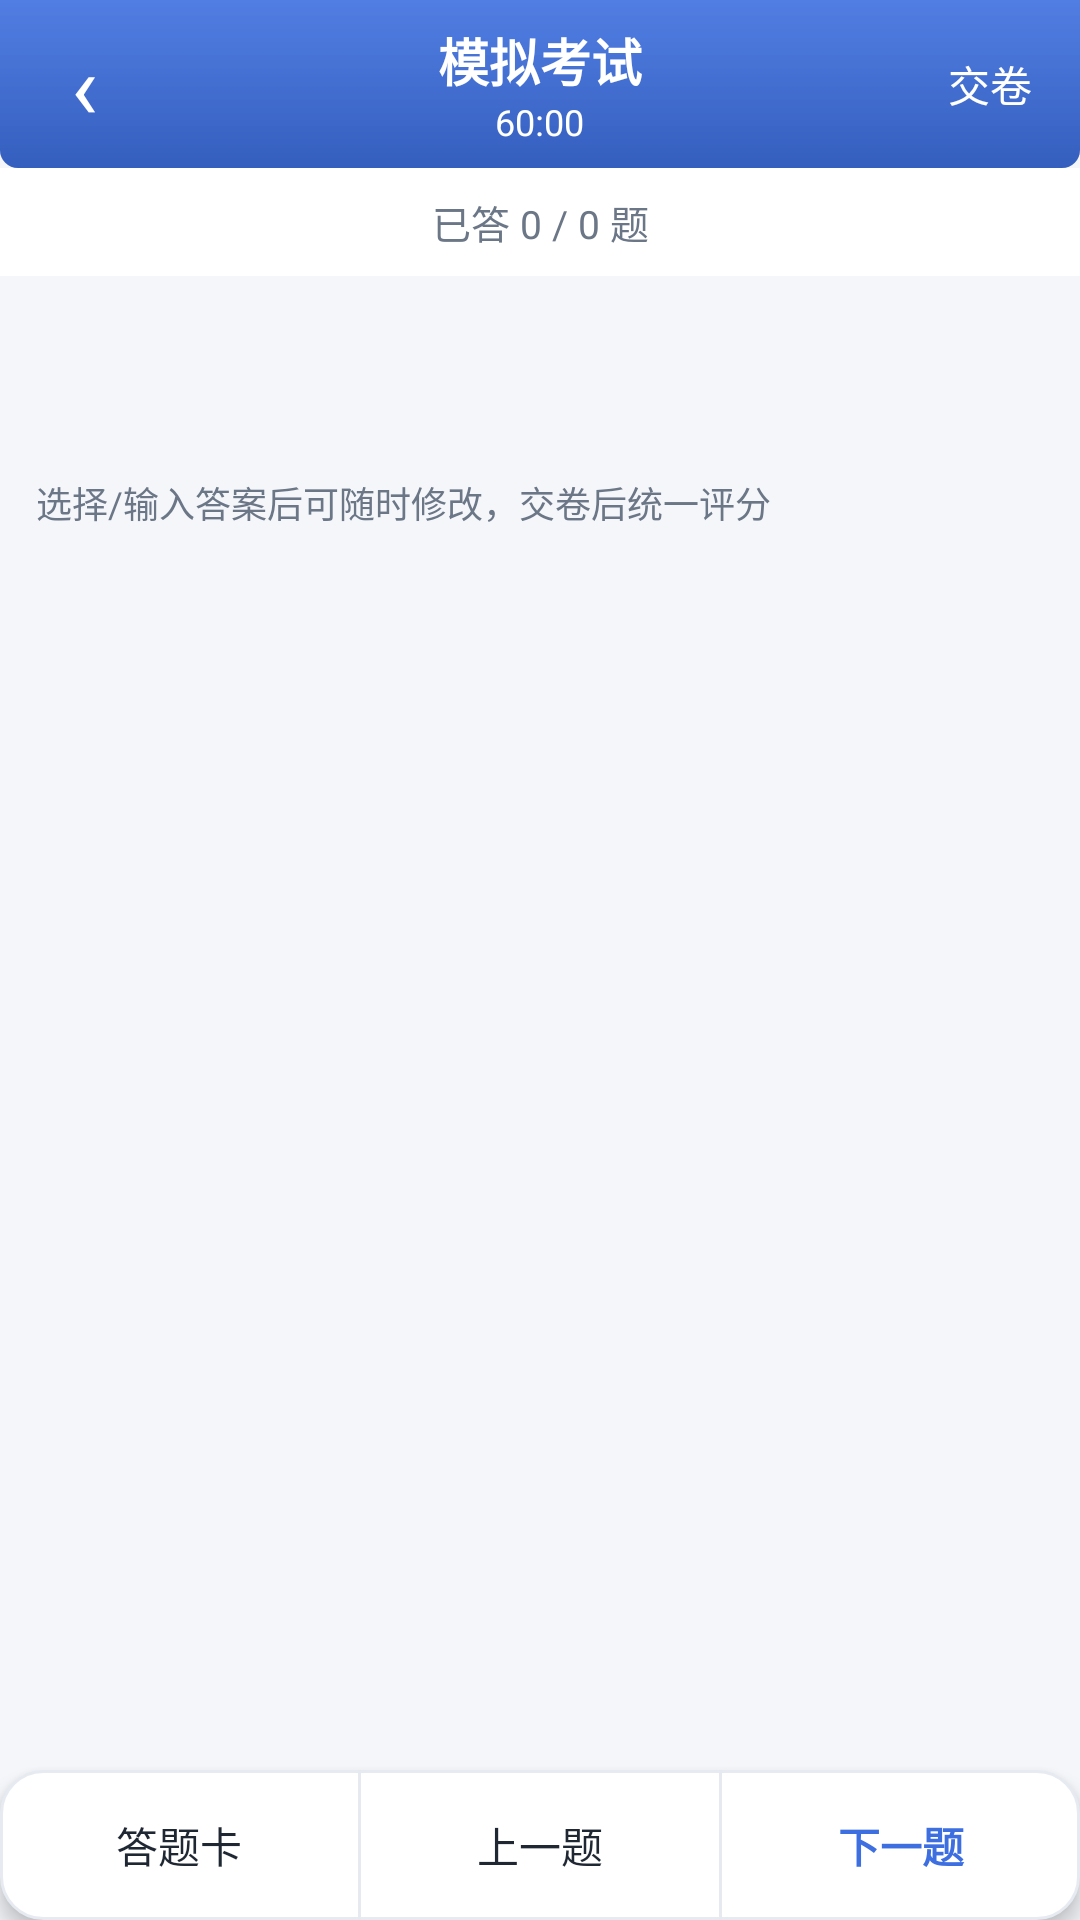

Layout XML and referenced resources for this Android screen:
<!-- AndroidManifest.xml: application theme AppTheme.Light -->
<!-- res/layout/activity_exam.xml -->
<?xml version="1.0" encoding="utf-8"?>
<LinearLayout xmlns:android="http://schemas.android.com/apk/res/android"
    android:layout_width="match_parent"
    android:layout_height="match_parent"
    android:background="?attr/qzBg"
    android:orientation="vertical">

    <FrameLayout
        android:layout_width="match_parent"
        android:layout_height="wrap_content"
        android:background="@drawable/bg_topbar">

        <TextView
            android:id="@+id/btnBack"
            android:layout_width="56dp"
            android:layout_height="56dp"
            android:gravity="center"
            android:text="‹"
            android:textColor="?attr/qzOnPrimary"
            android:textSize="30sp" />

        <LinearLayout
            android:layout_width="wrap_content"
            android:layout_height="56dp"
            android:layout_gravity="center"
            android:gravity="center"
            android:orientation="vertical">

            <TextView
                android:id="@+id/title"
                android:layout_width="wrap_content"
                android:layout_height="wrap_content"
                android:gravity="center"
                android:text="@string/ui_72"
                android:textColor="?attr/qzOnPrimary"
                android:textSize="17sp"
                android:textStyle="bold" />

            <TextView
                android:id="@+id/timer"
                android:layout_width="wrap_content"
                android:layout_height="wrap_content"
                android:gravity="center"
                android:text="60:00"
                android:textColor="?attr/qzOnPrimary"
                android:textSize="12sp" />
        </LinearLayout>

        <TextView
            android:id="@+id/btnSubmit"
            android:layout_width="wrap_content"
            android:layout_height="56dp"
            android:layout_gravity="end"
            android:gravity="center"
            android:paddingStart="16dp"
            android:paddingEnd="16dp"
            android:text="@string/ui_12"
            android:textColor="?attr/qzOnPrimary"
            android:textSize="14sp" />
    </FrameLayout>

    <TextView
        android:id="@+id/progress"
        android:layout_width="match_parent"
        android:layout_height="36dp"
        android:background="?attr/qzSurface"
        android:gravity="center"
        android:text="@string/ui_53"
        android:textColor="?attr/qzTextSub"
        android:textSize="13sp" />

    <ScrollView
        android:id="@+id/scroll"
        android:layout_width="match_parent"
        android:layout_height="0dp"
        android:layout_weight="1"
        android:fillViewport="true">

        <LinearLayout
            android:layout_width="match_parent"
            android:layout_height="wrap_content"
            android:orientation="vertical"
            android:padding="12dp">

            <LinearLayout
                android:id="@+id/headChips"
                android:layout_width="wrap_content"
                android:layout_height="wrap_content"
                android:layout_marginBottom="10dp"
                android:orientation="horizontal" />

            <TextView
                android:id="@+id/content"
                android:layout_width="match_parent"
                android:layout_height="wrap_content"
                android:lineSpacingExtra="4dp"
                android:text=""
                android:textColor="?attr/qzText"
                android:textSize="17sp" />

            <LinearLayout
                android:id="@+id/options"
                android:layout_width="match_parent"
                android:layout_height="wrap_content"
                android:layout_marginTop="10dp"
                android:orientation="vertical" />

            <LinearLayout
                android:id="@+id/fillBox"
                android:layout_width="match_parent"
                android:layout_height="wrap_content"
                android:layout_marginTop="10dp"
                android:background="@drawable/bg_card"
                android:elevation="2dp"
                android:orientation="vertical"
                android:padding="12dp"
                android:visibility="gone">

                <EditText
                    android:id="@+id/fillEt"
                    android:layout_width="match_parent"
                    android:layout_height="wrap_content"
                    android:background="@drawable/bg_input"
                    android:hint="@string/ui_122"
                    android:inputType="text"
                    android:padding="10dp"
                    android:textColor="?attr/qzText"
                    android:textColorHint="?attr/qzTextSub"
                    android:textSize="15sp" />
            </LinearLayout>

            <TextView
                android:id="@+id/hint"
                android:layout_width="match_parent"
                android:layout_height="wrap_content"
                android:layout_marginTop="12dp"
                android:text="@string/ui_128"
                android:textColor="?attr/qzTextSub"
                android:textSize="12sp" />
        </LinearLayout>
    </ScrollView>

    <LinearLayout
        android:layout_width="match_parent"
        android:layout_height="50dp"
        android:background="@drawable/bg_card"
        android:elevation="4dp"
        android:orientation="horizontal">

        <TextView
            android:id="@+id/btnSheet"
            android:layout_width="0dp"
            android:layout_height="match_parent"
            android:layout_weight="1"
            android:gravity="center"
            android:text="@string/ui_102"
            android:textColor="?attr/qzText"
            android:textSize="14sp" />

        <View
            android:layout_width="1dp"
            android:layout_height="match_parent"
            android:background="?attr/qzDivider" />

        <TextView
            android:id="@+id/btnPrev"
            android:layout_width="0dp"
            android:layout_height="match_parent"
            android:layout_weight="1"
            android:gravity="center"
            android:text="@string/ui_6"
            android:textColor="?attr/qzText"
            android:textSize="14sp" />

        <View
            android:layout_width="1dp"
            android:layout_height="match_parent"
            android:background="?attr/qzDivider" />

        <TextView
            android:id="@+id/btnNext"
            android:layout_width="0dp"
            android:layout_height="match_parent"
            android:layout_weight="1"
            android:gravity="center"
            android:text="@string/ui_7"
            android:textColor="?attr/qzPrimary"
            android:textSize="14sp"
            android:textStyle="bold" />
    </LinearLayout>
</LinearLayout>
<!-- resources referenced by this layout -->
<resources>
  <!-- drawable bg_card (drawable) -->
  <?xml version="1.0" encoding="utf-8"?>
  <shape xmlns:android="http://schemas.android.com/apk/res/android"
      android:shape="rectangle">
      <solid android:color="?attr/qzSurface" />
      <corners android:radius="14dp" />
      <stroke android:width="1dp" android:color="?attr/qzStroke" />
  </shape>
  <!-- drawable bg_input (drawable) -->
  <?xml version="1.0" encoding="utf-8"?>
  <shape xmlns:android="http://schemas.android.com/apk/res/android">
      <solid android:color="?attr/qzSurface" />
      <corners android:radius="8dp" />
      <stroke android:width="1dp" android:color="?attr/qzStroke" />
  </shape>
  <!-- drawable bg_topbar (drawable) -->
  <?xml version="1.0" encoding="utf-8"?>
  <layer-list xmlns:android="http://schemas.android.com/apk/res/android">
      <item>
          <shape android:shape="rectangle">
              <solid android:color="?attr/qzPrimary" />
              <corners android:bottomLeftRadius="6dp" android:bottomRightRadius="6dp" />
          </shape>
      </item>
      <item>
          <shape android:shape="rectangle">
              <gradient android:angle="270"
                  android:startColor="#00000000" android:endColor="#26000000" />
              <corners android:bottomLeftRadius="6dp" android:bottomRightRadius="6dp" />
          </shape>
      </item>
      <item>
          <shape android:shape="rectangle">
              <gradient android:angle="270"
                  android:startColor="#1AFFFFFF" android:endColor="#00FFFFFF" />
              <corners android:bottomLeftRadius="6dp" android:bottomRightRadius="6dp" />
          </shape>
      </item>
  </layer-list>
  <string name="ui_102">答题卡</string>
  <string name="ui_12">交卷</string>
  <string name="ui_122">请输入答案</string>
  <string name="ui_128">选择/输入答案后可随时修改，交卷后统一评分</string>
  <string name="ui_53">已答 0 / 0 题</string>
  <string name="ui_6">上一题</string>
  <string name="ui_7">下一题</string>
  <string name="ui_72">模拟考试</string>
  <style name="QzPopup.Light" parent="android:Widget.Material.Light.PopupMenu">
          <item name="android:popupBackground">@color/surfaceLight</item>
          <item name="android:textColorPrimary">@color/primaryLight</item>
          <item name="android:textColorSecondary">@color/textSubLight</item>
      </style>
  <style name="QzDialog.Light" parent="android:Theme.Material.Dialog.Alert">
          <item name="android:windowBackground">@color/surfaceLight</item>
          <item name="android:colorAccent">@color/primaryLight</item>
          <item name="android:colorPrimary">@color/primaryLight</item>
          <item name="android:textColorPrimary">@color/textLight</item>
          <item name="android:textColorSecondary">@color/textSubLight</item>
          <item name="android:colorBackgroundFloating">@color/surfaceLight</item>
          <item name="android:textColorAlertDialogListItem">@color/dialogItemBlueLight</item>
      </style>
  <color name="primaryLight">#3D6FE0</color>
  <color name="primaryDarkLight">#2B54A8</color>
  <color name="bgLight">#F4F6FA</color>
  <color name="textLight">#1F2733</color>
  <color name="textSubLight">#6B7686</color>
  <color name="surfaceLight">#FFFFFF</color>
  <color name="chipBgLight">#EDF1F7</color>
  <color name="dividerLight">#E6EAF0</color>
  <color name="greenLight">#2E9E5B</color>
  <color name="greenBgLight">#E5F5EC</color>
  <color name="redLight">#E0563F</color>
  <color name="redBgLight">#FBEAE6</color>
  <color name="orangeLight">#E8871E</color>
  <color name="orangeBgLight">#FDF1E2</color>
  <color name="primaryBgLight">#E8EFFC</color>
  <color name="strokeLight">#E7EBF1</color>
  <color name="white">#FFFFFF</color>
  <color name="dialogItemBlueLight">#2B54A8</color>
</resources>
